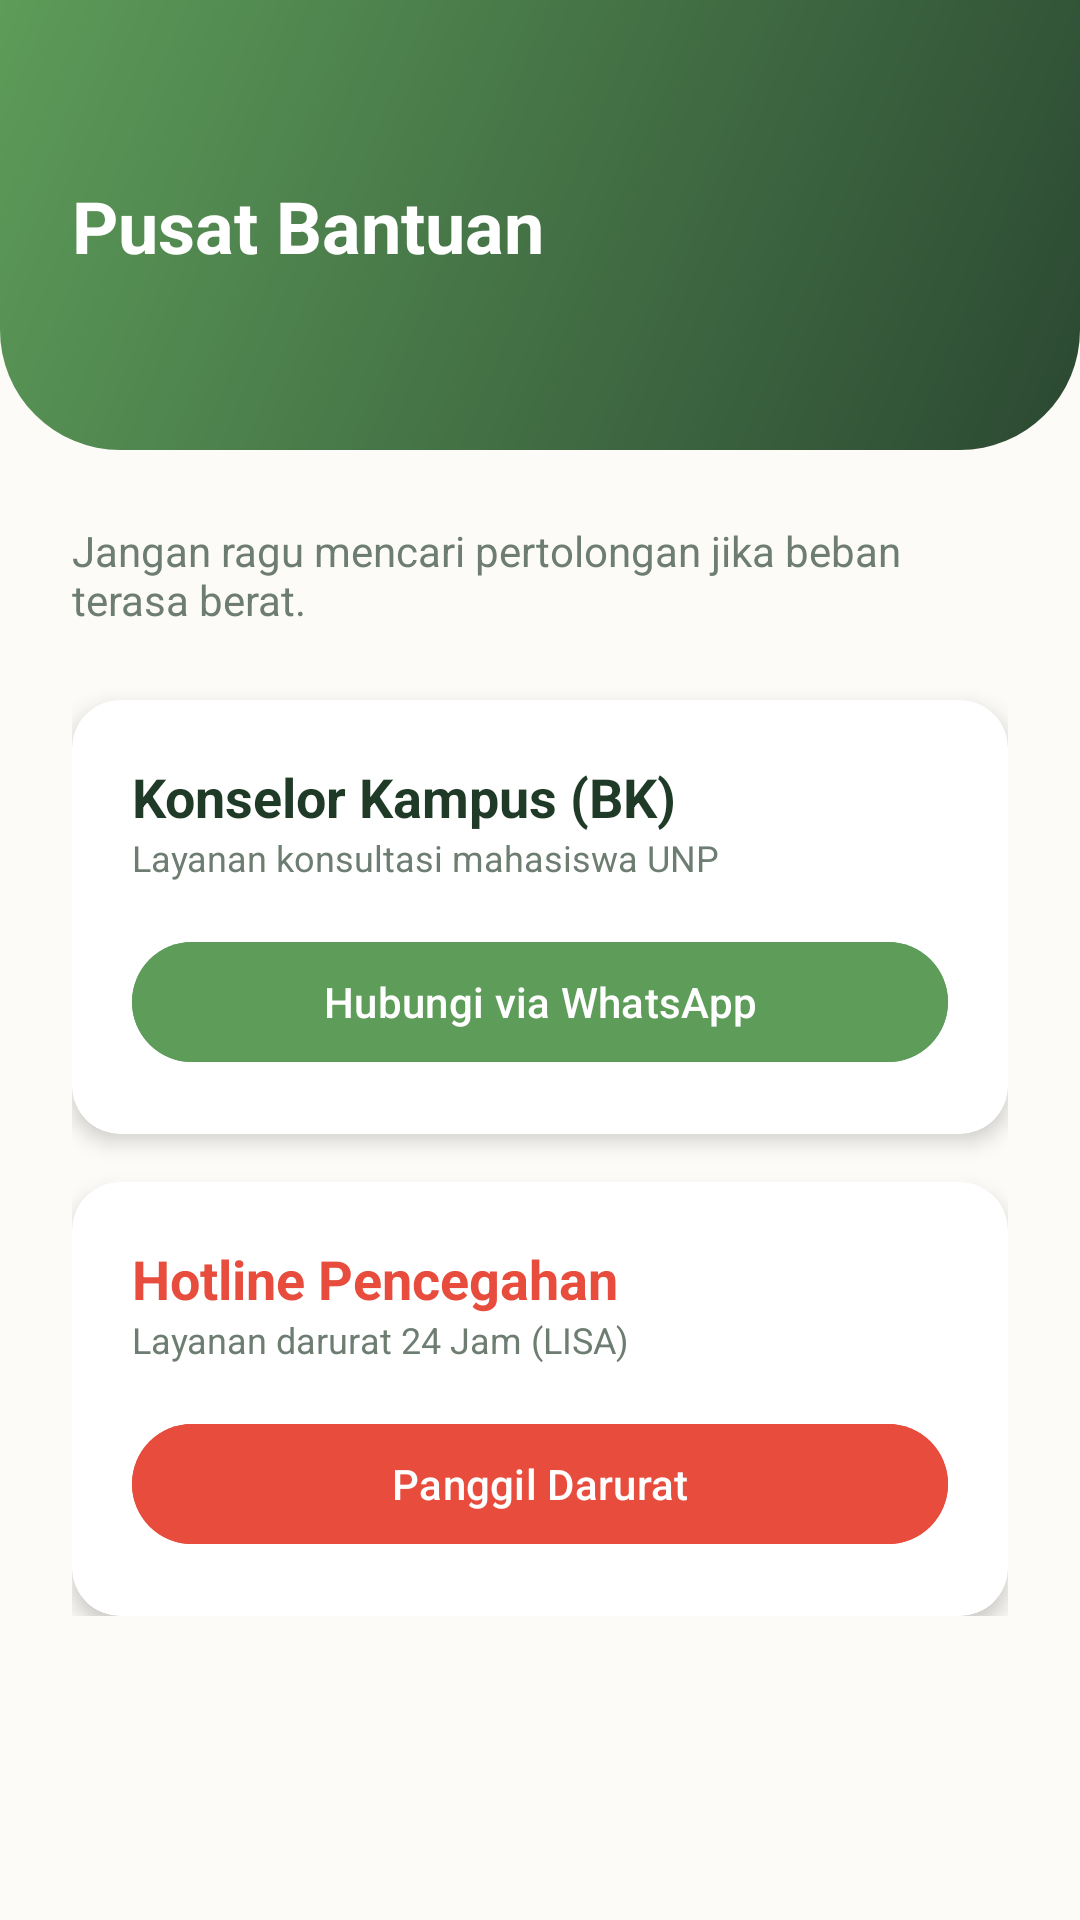

Layout XML and referenced resources for this Android screen:
<!-- AndroidManifest.xml: application theme Theme.SantayMahs -->
<!-- res/layout/activity_hotline.xml -->
<?xml version="1.0" encoding="utf-8"?>
<androidx.constraintlayout.widget.ConstraintLayout xmlns:android="http://schemas.android.com/apk/res/android"
    xmlns:app="http://schemas.android.com/apk/res-auto"
    android:layout_width="match_parent"
    android:layout_height="match_parent"
    android:background="@color/bg_warm">

    <View
        android:id="@+id/viewHeader"
        android:layout_width="match_parent"
        android:layout_height="150dp"
        android:background="@drawable/bg_header_gradient"
        app:layout_constraintTop_toTopOf="parent" />

    <TextView
        android:id="@+id/tvTitle"
        android:layout_width="wrap_content"
        android:layout_height="wrap_content"
        android:layout_margin="24dp"
        android:text="Pusat Bantuan"
        android:textColor="@color/white"
        android:textSize="24sp"
        android:textStyle="bold"
        app:layout_constraintBottom_toBottomOf="@id/viewHeader"
        app:layout_constraintStart_toStartOf="parent"
        app:layout_constraintTop_toTopOf="parent" />

    <LinearLayout
        android:layout_width="match_parent"
        android:layout_height="wrap_content"
        android:orientation="vertical"
        android:padding="24dp"
        app:layout_constraintTop_toBottomOf="@id/viewHeader">

        <TextView
            android:text="Jangan ragu mencari pertolongan jika beban terasa berat."
            android:textColor="@color/text_body"
            android:textSize="14sp"
            android:layout_marginBottom="24dp"
            android:layout_width="match_parent"
            android:layout_height="wrap_content"/>

        <androidx.cardview.widget.CardView
            android:layout_width="match_parent"
            android:layout_height="wrap_content"
            android:layout_marginBottom="16dp"
            app:cardCornerRadius="16dp"
            app:cardElevation="4dp"
            app:cardBackgroundColor="@color/white">
            <LinearLayout
                android:layout_width="match_parent"
                android:layout_height="wrap_content"
                android:orientation="vertical"
                android:padding="20dp">
                <TextView
                    android:text="Konselor Kampus (BK)"
                    android:textStyle="bold"
                    android:textSize="18sp"
                    android:textColor="@color/text_title"
                    android:layout_width="wrap_content"
                    android:layout_height="wrap_content"/>
                <TextView
                    android:text="Layanan konsultasi mahasiswa UNP"
                    android:textSize="12sp"
                    android:textColor="@color/text_body"
                    android:layout_marginBottom="16dp"
                    android:layout_width="wrap_content"
                    android:layout_height="wrap_content"/>
                <com.google.android.material.button.MaterialButton
                    android:id="@+id/btnCallCounselor"
                    android:layout_width="match_parent"
                    android:layout_height="wrap_content"
                    android:text="Hubungi via WhatsApp"
                    android:backgroundTint="@color/primary_sage"/>
            </LinearLayout>
        </androidx.cardview.widget.CardView>

        <androidx.cardview.widget.CardView
            android:layout_width="match_parent"
            android:layout_height="wrap_content"
            app:cardCornerRadius="16dp"
            app:cardElevation="4dp"
            app:cardBackgroundColor="@color/white">
            <LinearLayout
                android:layout_width="match_parent"
                android:layout_height="wrap_content"
                android:orientation="vertical"
                android:padding="20dp">
                <TextView
                    android:text="Hotline Pencegahan"
                    android:textStyle="bold"
                    android:textSize="18sp"
                    android:textColor="@color/red_danger"
                    android:layout_width="wrap_content"
                    android:layout_height="wrap_content"/>
                <TextView
                    android:text="Layanan darurat 24 Jam (LISA)"
                    android:textSize="12sp"
                    android:textColor="@color/text_body"
                    android:layout_marginBottom="16dp"
                    android:layout_width="wrap_content"
                    android:layout_height="wrap_content"/>
                <com.google.android.material.button.MaterialButton
                    android:id="@+id/btnCallEmergency"
                    android:layout_width="match_parent"
                    android:layout_height="wrap_content"
                    android:text="Panggil Darurat"
                    android:backgroundTint="@color/red_danger"/>
            </LinearLayout>
        </androidx.cardview.widget.CardView>

    </LinearLayout>

</androidx.constraintlayout.widget.ConstraintLayout>
<!-- resources referenced by this layout -->
<resources>
  <color name="bg_warm">#FDFBF7</color>
  <color name="primary_sage">#5D9C59</color>
  <color name="red_danger">#E74C3C</color>
  <color name="text_body">#6D7D72</color>
  <color name="text_title">#1F3A26</color>
  <color name="white">#FFFFFF</color>
  <!-- drawable bg_header_gradient (drawable) -->
  <?xml version="1.0" encoding="utf-8"?>
  <shape xmlns:android="http://schemas.android.com/apk/res/android" android:shape="rectangle">
      <gradient
          android:startColor="@color/primary_sage"
          android:endColor="@color/primary_dark"
          android:angle="315"/>
      <corners android:bottomLeftRadius="40dp" android:bottomRightRadius="40dp"/>
  </shape>
  <style name="Theme.SantayMahs" parent="Base.Theme.SantayMahs" />
  <color name="primary_dark">#2B4832</color>
  <style name="Base.Theme.SantayMahs" parent="Theme.Material3.DayNight.NoActionBar">
          
          
      </style>
</resources>
